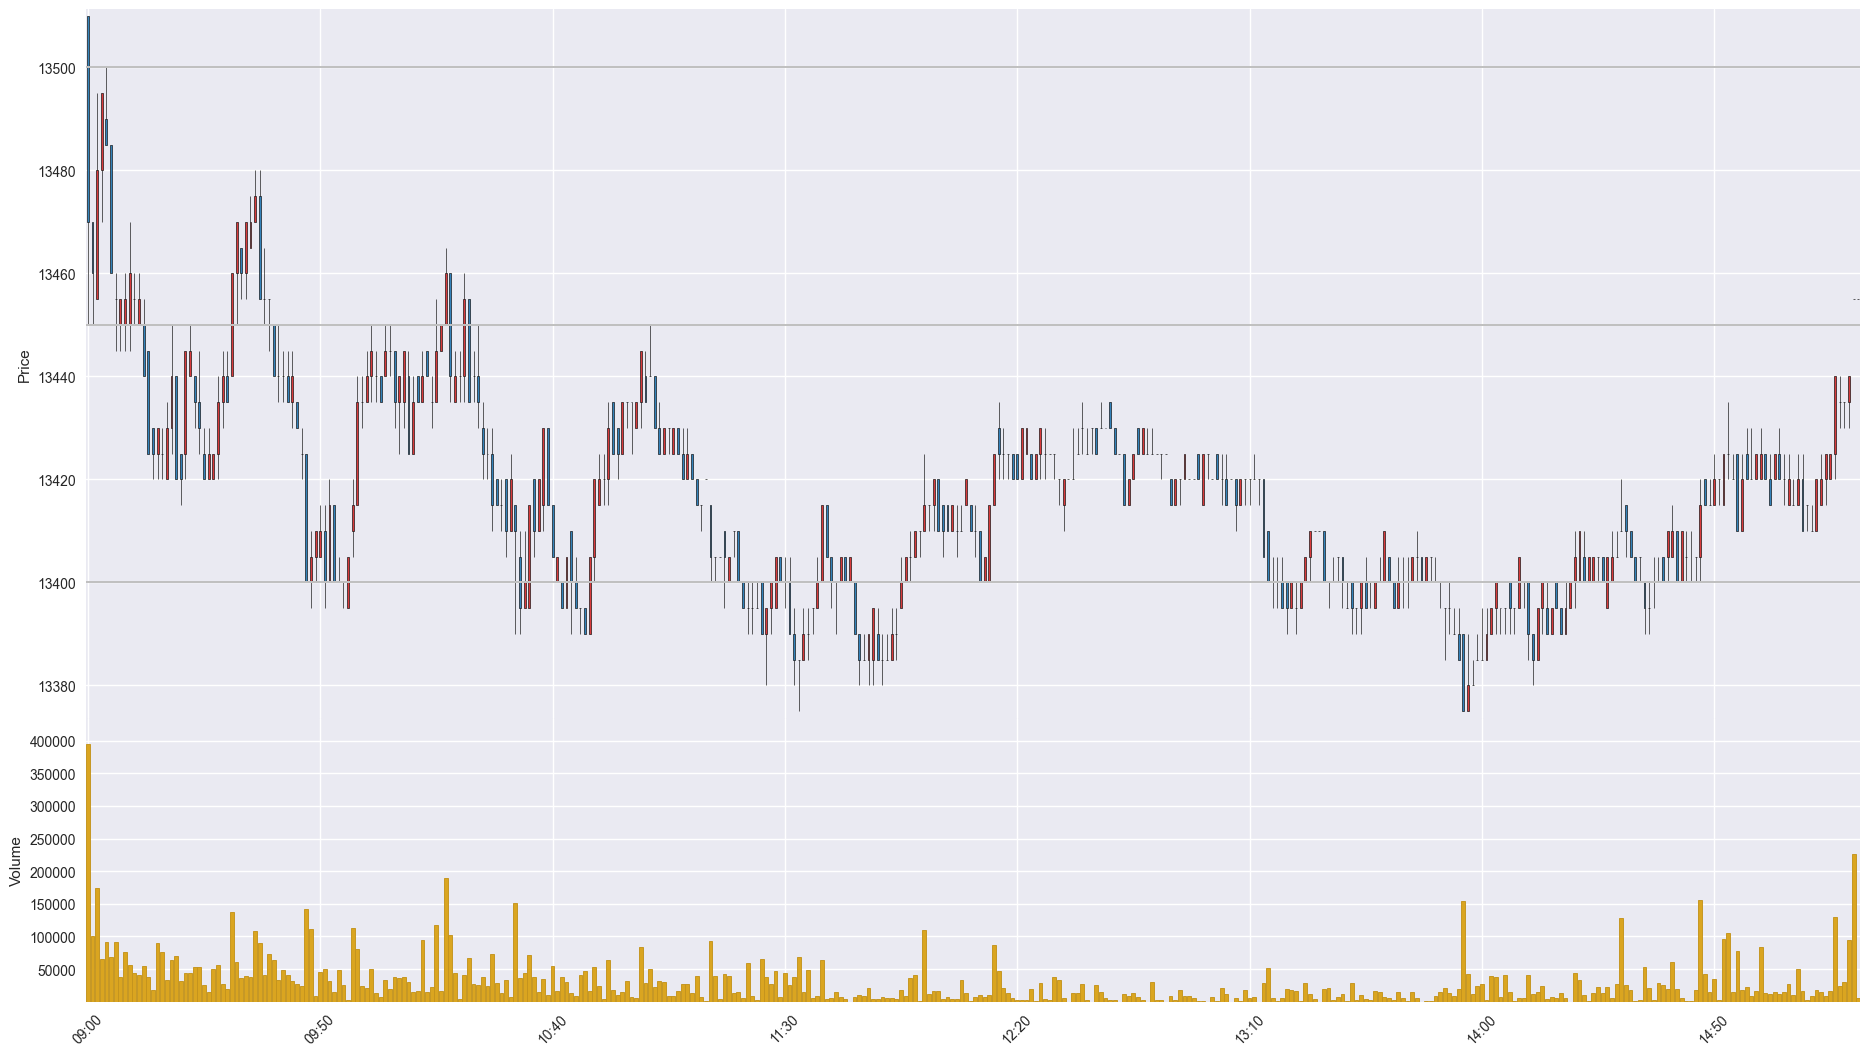

The file beside this chart, header and first rows:
Time, Open, High, Low, Close, Volume
201911180900, 13510, 13510, 13450, 13470, 395111
201911180901, 13470, 13470, 13450, 13460, 100981
201911180902, 13455, 13495, 13455, 13480, 173929
201911180903, 13480, 13495, 13470, 13495, 65382
201911180904, 13490, 13500, 13485, 13485, 91624
201911180905, 13485, 13485, 13460, 13460, 68542
201911180906, 13455, 13460, 13445, 13455, 91991
201911180907, 13450, 13455, 13445, 13455, 37626
201911180908, 13450, 13460, 13445, 13455, 76822
201911180909, 13450, 13470, 13445, 13460, 55661
201911180910, 13455, 13460, 13450, 13455, 43660
201911180911, 13450, 13460, 13450, 13455, 41587
201911180912, 13450, 13455, 13440, 13440, 54351
201911180913, 13445, 13445, 13425, 13425, 38427
201911180914, 13430, 13430, 13420, 13425, 17210
201911180915, 13425, 13430, 13420, 13430, 90446
201911180916, 13425, 13430, 13420, 13425, 76868
201911180917, 13420, 13435, 13420, 13430, 32709
201911180918, 13430, 13450, 13425, 13440, 64140
201911180919, 13440, 13440, 13420, 13420, 70472
201911180920, 13425, 13425, 13415, 13420, 31283
201911180921, 13425, 13445, 13420, 13445, 43871
201911180922, 13440, 13450, 13440, 13445, 44373
201911180923, 13440, 13440, 13430, 13435, 52580
201911180924, 13435, 13445, 13425, 13430, 52774
201911180925, 13425, 13430, 13420, 13420, 25848
201911180926, 13420, 13430, 13420, 13425, 14688
201911180927, 13420, 13425, 13420, 13425, 50249
201911180928, 13425, 13440, 13420, 13435, 56904
201911180929, 13435, 13445, 13430, 13440, 27254
201911180930, 13440, 13445, 13435, 13435, 19270
201911180931, 13440, 13460, 13440, 13460, 137614
201911180932, 13460, 13470, 13450, 13470, 61523
201911180933, 13465, 13465, 13455, 13460, 36570
201911180934, 13460, 13470, 13455, 13470, 39604
201911180935, 13465, 13475, 13465, 13470, 37284
201911180936, 13470, 13480, 13470, 13475, 108894
201911180937, 13475, 13480, 13455, 13455, 90045
201911180938, 13455, 13465, 13450, 13455, 40541
201911180939, 13455, 13455, 13445, 13455, 72805
201911180940, 13450, 13450, 13440, 13440, 63437
201911180941, 13440, 13450, 13435, 13440, 32717
201911180942, 13440, 13445, 13435, 13440, 47841
201911180943, 13440, 13445, 13435, 13435, 40601
201911180944, 13435, 13445, 13430, 13440, 32492
201911180945, 13435, 13435, 13430, 13430, 27845
201911180946, 13425, 13430, 13420, 13425, 24747
201911180947, 13425, 13425, 13400, 13400, 141461
201911180948, 13400, 13410, 13395, 13405, 111046
201911180949, 13405, 13410, 13400, 13410, 8454
201911180950, 13405, 13415, 13405, 13410, 45165
201911180951, 13410, 13415, 13395, 13400, 50867
201911180952, 13400, 13420, 13400, 13415, 31454
201911180953, 13415, 13415, 13400, 13400, 15465
201911180954, 13400, 13405, 13400, 13400, 48021
201911180955, 13400, 13400, 13395, 13400, 25750
201911180956, 13395, 13405, 13395, 13405, 2617
201911180957, 13410, 13420, 13405, 13415, 112298
201911180958, 13415, 13440, 13415, 13435, 80538
201911180959, 13435, 13440, 13430, 13435, 24181
... 322 more rows
